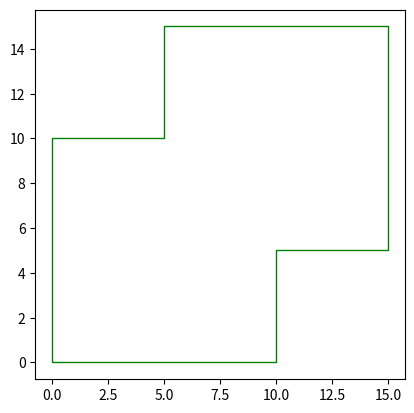

The script that saved this image:
from typing import NamedTuple
import matplotlib.pyplot as plt
from matplotlib.patches import Polygon, Circle


class Point(NamedTuple):
    x: float
    y: float


def plot_polygons(polygons):
    fig, ax = plt.subplots()

    for poly_points, color in polygons:
        polygon = Polygon(poly_points, closed=True, fill=False, color=color)
        ax.add_patch(polygon)

    ax.set_aspect("equal", "box")
    plt.autoscale()
    plt.show()


def segment_intersection(segment1: tuple[Point, Point], segment2: tuple[Point, Point]):
    xdiff = (segment1[0].x - segment1[1].x, segment2[0].x - segment2[1].x)
    ydiff = (segment1[0].y - segment1[1].y, segment2[0].y - segment2[1].y)

    def det(a, b):
        return a[0] * b[1] - a[1] * b[0]

    div = det(xdiff, ydiff)
    if div == 0:
        return None  # Lines don't intersect

    d = (det(*segment1), det(*segment2))
    x = det(d, xdiff) / div
    y = det(d, ydiff) / div

    # Check if the intersection is within the segments
    if (
        min(segment1[0].x, segment1[1].x) <= x <= max(segment1[0].x, segment1[1].x)
        and min(segment1[0].y, segment1[1].y) <= y <= max(segment1[0].y, segment1[1].y)
        and min(segment2[0].x, segment2[1].x) <= x <= max(segment2[0].x, segment2[1].x)
        and min(segment2[0].y, segment2[1].y) <= y <= max(segment2[0].y, segment2[1].y)
    ):
        return Point(x, y)
    return None


def cross_product(A: Point, B: Point, C: Point) -> float:
    AB = Point(B.x - A.x, B.y - A.y)
    AC = Point(C.x - A.x, C.y - A.y)
    return AB.x * AC.y - AB.y * AC.x


def is_exiting(A: Point, B: Point, C: Point) -> bool:
    return cross_product(A, B, C) < 0


class Intersection(NamedTuple):
    point: Point
    index1: int
    index2: int
    entering: bool = False


def polygon_intersection(poly1: list[Point], poly2: list[Point]):
    # Compute all intersections between edges

    intersections: list[Intersection] = []
    for i in range(len(poly1)):
        for j in range(len(poly2)):
            intersection = segment_intersection(
                (poly1[i - 1], poly1[i]), (poly2[j - 1], poly2[j])
            )
            if intersection is not None:
                exiting = is_exiting(poly1[i - 1], poly1[i], poly2[j])
                intersections.append(Intersection(intersection, i, j, not exiting))

    entering_intersection = [
        intersection for intersection in intersections if intersection.entering
    ][0]

    exiting_intersection = [
        intersection for intersection in intersections if not intersection.entering
    ][0]

    def get_poly_segment(poly: list[Point], start: int, end: int):
        if end <= start:
            return poly[start:] + poly[:end]
        return poly[start:end]

    seg1 = get_poly_segment(
        poly1, exiting_intersection.index1, entering_intersection.index1
    )
    seg2 = get_poly_segment(
        poly2, entering_intersection.index2, exiting_intersection.index2
    )

    new_poly = (
        [entering_intersection.point] + seg2 + [exiting_intersection.point] + seg1
    )

    print(seg1)
    print(seg2)
    print(new_poly)

    fig, ax = plt.subplots()

    # polygon = Polygon(poly1, closed=True, fill=False, color="red")
    # ax.add_patch(polygon)

    # polygon = Polygon(poly2, closed=True, fill=False, color="blue")
    # ax.add_patch(polygon)

    polygon = Polygon(new_poly, closed=True, fill=False, color="green")
    ax.add_patch(polygon)

    ax.set_aspect("equal", "box")
    plt.autoscale()
    plt.show()

    return new_poly


def polygon_area(points: list[Point]):
    area = 0.0
    n = len(points)

    for i in range(n):
        j = (i + 1) % n
        area += points[i].x * points[j].y
        area -= points[j].x * points[i].y

    area = abs(area) / 2.0
    return area


poly1 = [Point(0, 0), Point(0, 10), Point(10, 10), Point(10, 0)]
poly2 = [Point(5, 5), Point(5, 15), Point(15, 15), Point(15, 5)]

# poly1 = [Point(0, 0), Point(0, 10), Point(10, 10), Point(10, 0)]
# poly2 = [Point(15, 3), Point(5, 5), Point(15, 7)]

# poly1 = [Point(0, 0), Point(0, 10), Point(10, 10), Point(10, 0)]
# poly2 = [Point(2, 5), Point(5, 7), Point(15, 5), Point(5, 3)]

# poly2 = [Point(0, 0), Point(0, 10), Point(10, 10), Point(10, 0)]
# poly1 = [Point(2, 5), Point(5, 7), Point(15, 5), Point(5, 3)]

intersection = polygon_intersection(poly1, poly2)
print(polygon_area(intersection))

# plot_polygons([(poly1, "red"), (poly2, "blue")])
